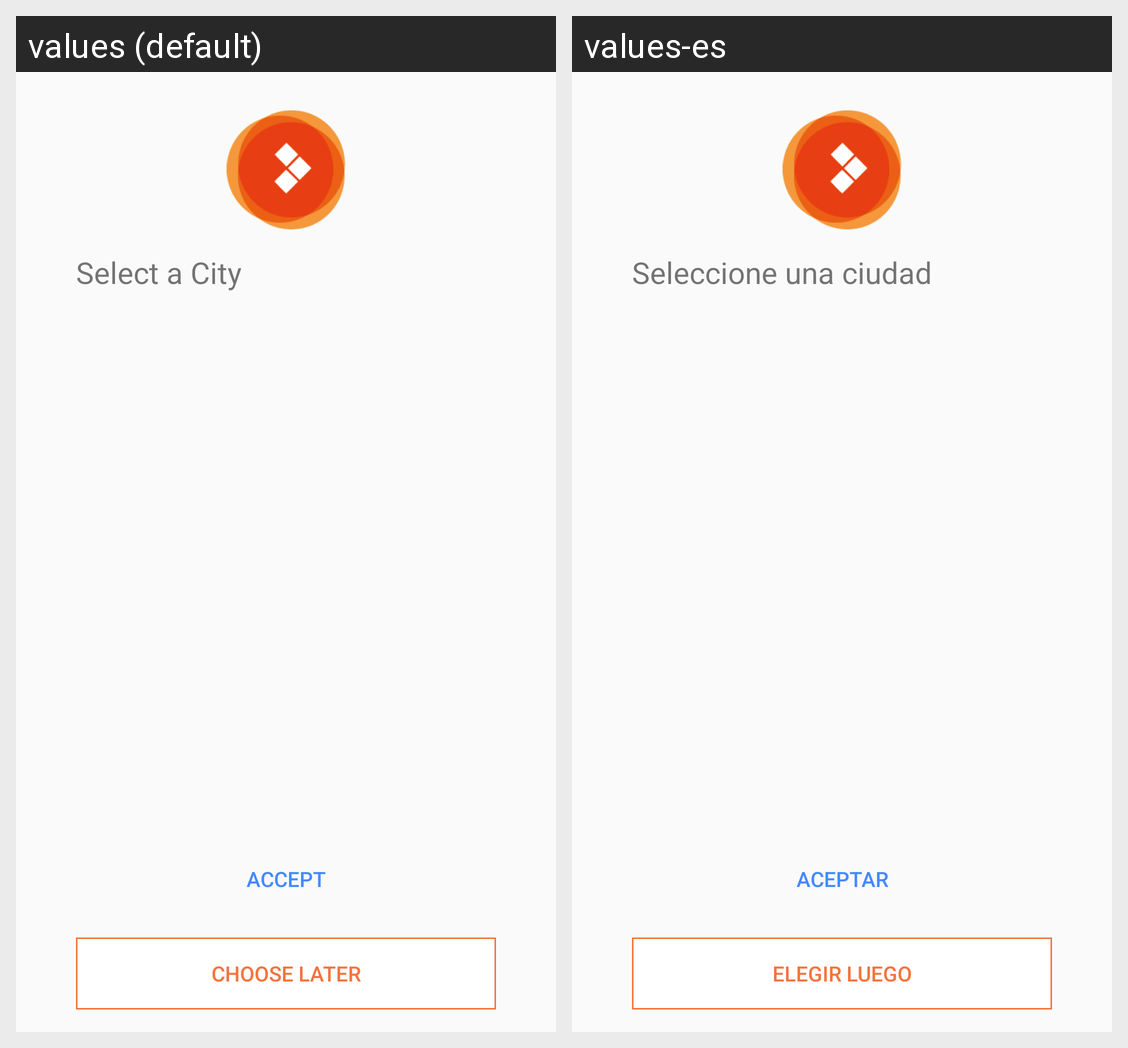

This grid shows one Android layout under two languages. Give, for every string resource on the screen, its name, the default text and each shown locale's text.
Android screen res/layout/fragment_city_selection.xml rendered under 2 locales, left to right: values (default), values-es. Device: Nexus 5 (rendered at 1080×1920; each locale shown at half size, 540×960, under a caption strip naming it); theme AppTheme.
Strings drawn on this screen, with the default value and each locale's value (text and hints the layout hard-codes, and strings that could not be matched under every locale, appear in the picture but are not listed):

label_settings_select_city
  values: Select a City
  values-es: Seleccione una ciudad

button_text_accept
  values: Accept
  values-es: Aceptar

button_text_later
  values: Choose later
  values-es: Elegir luego
